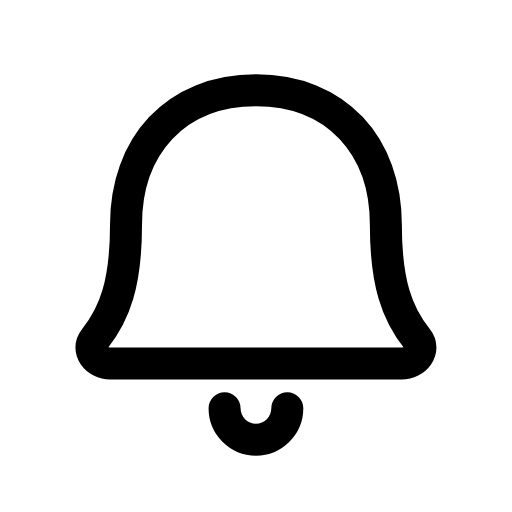
t = 0.00 s
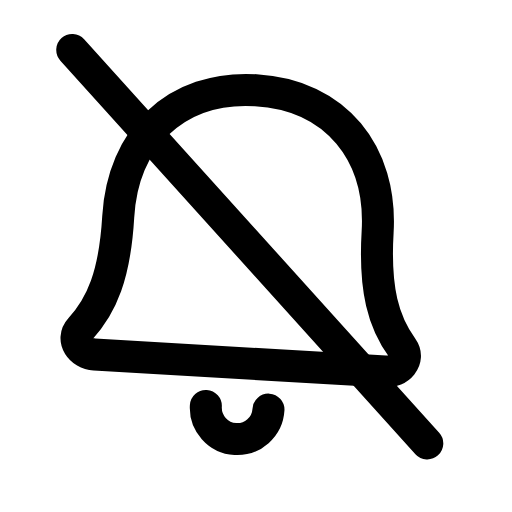
t = 0.24 s
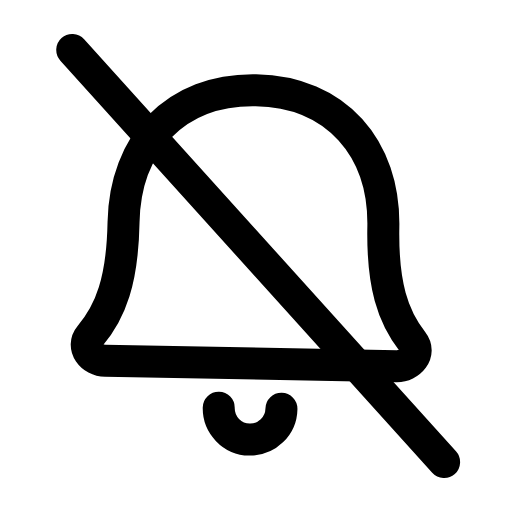
t = 0.44 s
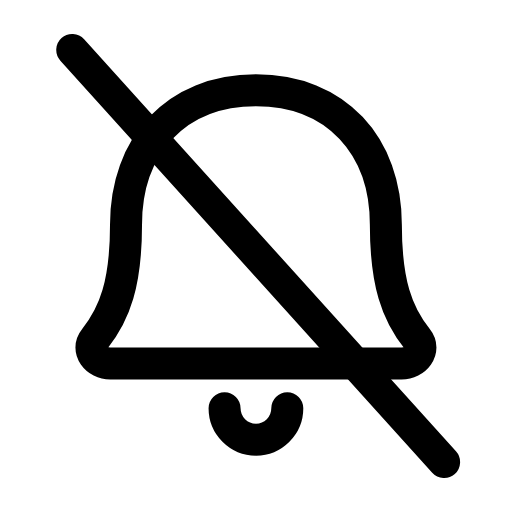
t = 0.68 s
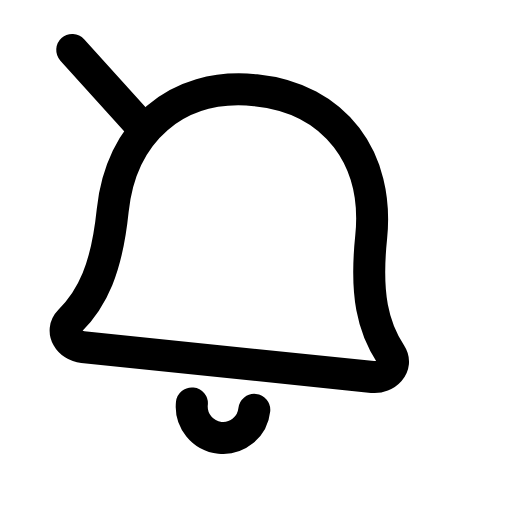
t = 0.93 s
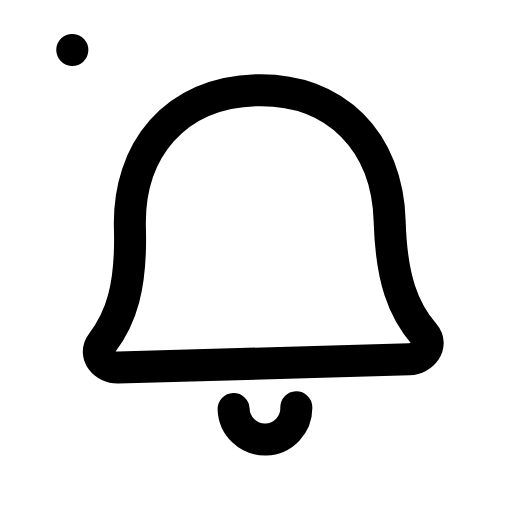
t = 1.17 s

The animated SVG that drew these frames (rendered in a browser with its animation timeline set to each time). Animation: 2 SMIL elements (animate=1,animateTransform=1); one cycle of 1.40 s, repeats indefinitely.

<svg xmlns="http://www.w3.org/2000/svg" width="24" height="24" viewBox="0 0 24 24" fill="none"><g transform="translate(-0.603 -0.6) scale(1.05)"><g><animateTransform attributeName="transform" type="rotate" values="0 12 4.5;-9 12 4.5;6 12 4.5;0 12 4.5;0 12 4.5;6 12 4.5;-9 12 4.5;0 12 4.5;0 12 4.5" keyTimes="0;0.135;0.27;0.45;0.6;0.72;0.81;0.9;1" dur="1.4s" repeatCount="indefinite" calcMode="spline" keySplines="0.16 1 0.3 1;0.16 1 0.3 1;0.16 1 0.3 1;0.16 1 0.3 1;0.16 1 0.3 1;0.16 1 0.3 1;0.16 1 0.3 1;0.16 1 0.3 1"/><path stroke="currentColor" stroke-width="1.429" stroke-linecap="round" stroke-linejoin="round" fill="none" d="M12 4.6C15.6 4.6 17.8 7.1 17.8 10.6C17.8 13.2 18.3 14.6 19.2 15.7C19.6 16.2 19.1 16.8 18.5 16.8L5.5 16.8C4.9 16.8 4.4 16.2 4.8 15.7C5.7 14.6 6.2 13.2 6.2 10.6C6.2 7.1 8.4 4.6 12 4.6Z"></path><path stroke="currentColor" stroke-width="1.429" stroke-linecap="round" stroke-linejoin="round" fill="none" d="M10.6 18.8A1.4 1.4 0 0 0 13.4 18.8"></path></g><line stroke="currentColor" stroke-width="1.429" stroke-linecap="round" stroke-linejoin="round" fill="none" x1="3.8" y1="2.8" x2="20.4" y2="21.2" pathLength="1" stroke-dasharray="1"><animate attributeName="stroke-dashoffset" values="1;1;0;0;1;1;1" keyTimes="0;0.054;0.315;0.6;0.864;0.9;1" dur="1.4s" repeatCount="indefinite" calcMode="spline" keySplines="0.16 1 0.3 1;0.16 1 0.3 1;0.16 1 0.3 1;0.16 1 0.3 1;0.16 1 0.3 1;0.16 1 0.3 1"/></line></g></svg>
